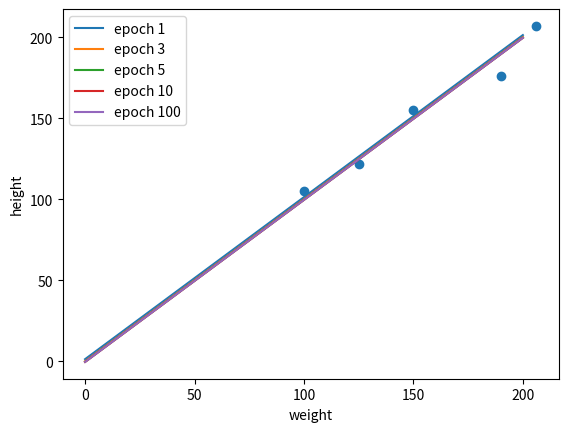

This figure's Python source:
# Linear Regression from scratch 2 (with Bias)
# without using ML/DL Library

import numpy as np
import matplotlib.pyplot as plt

# data : weight & height
weight_ = [100, 125, 150, 190, 206]
height_ = [105, 122, 155, 176, 207]

# random value for W_0, b_0
W_0 = np.random.uniform(-10,10)
b_0 = np.random.uniform(-10,10)


# hypothesis function
def hypo_function(W,b,x):
    return W*x + b


# cost function - MSE(Mean Squared Error)
def cost_function(W,b,x,y):

    sum = 0
    for i in range(len(x)):
        sum += (hypo_function(W,b,x[i]) - y[i]) ** 2
    return sum / len(x)


# cost differentiate function 1 - partial derivative with respect to w
def cost_diff_w(W,b,x,y):

    sum_w = 0
    for i in range(len(x)):
        sum_w += 2 * (hypo_function(W,b,x[i]) - y[i]) * x[i]
    return sum_w / len(x)


# cost differentiate function 2 - partial derivative with respect to b
def cost_diff_b(W,b,x,y):

    sum_b = 0
    for i in range(len(x)):
        sum_b += 2 * (hypo_function(W,b,x[i]) - y[i]) 
    return sum_b / len(x)



# Learning rate & number of epoch
a = 0.00001
n_epoch = 100

# init w, b
w = W_0
b = b_0

# train & plot
for epoch in range(n_epoch):

    # gradiant descent
    w -= a*cost_diff_w(w,b,weight_,height_)
    b -= a*cost_diff_b(w,b,weight_,height_)

    print("epoch {}/{} w:{} b:{} cost:{}".format(
        epoch+1, n_epoch, w, b, cost_function(w,b,weight_,height_)
    ))


    x_plt = np.array([0,200])
    if epoch == 0:
        y_plt_1 = hypo_function(w,x_plt,b)
        plt.plot(x_plt, y_plt_1, label = 'epoch 1')
    if epoch == 2:
        y_plt_3 = hypo_function(w,x_plt,b)
        plt.plot(x_plt, y_plt_3, label = 'epoch 3')        
    if epoch == 4:
        y_plt_5 = hypo_function(w,x_plt,b)
        plt.plot(x_plt, y_plt_5, label = 'epoch 5')        
    if epoch == 9:
        y_plt_10 = hypo_function(w,x_plt,b)
        plt.plot(x_plt, y_plt_10, label = 'epoch 10')
    if epoch == 99:
        y_plt_100 = hypo_function(w,x_plt,b)
        plt.plot(x_plt, y_plt_100, label = 'epoch 100')


plt.scatter(weight_,height_)
plt.xlabel('weight')
plt.ylabel('height')
plt.legend()
plt.show()

